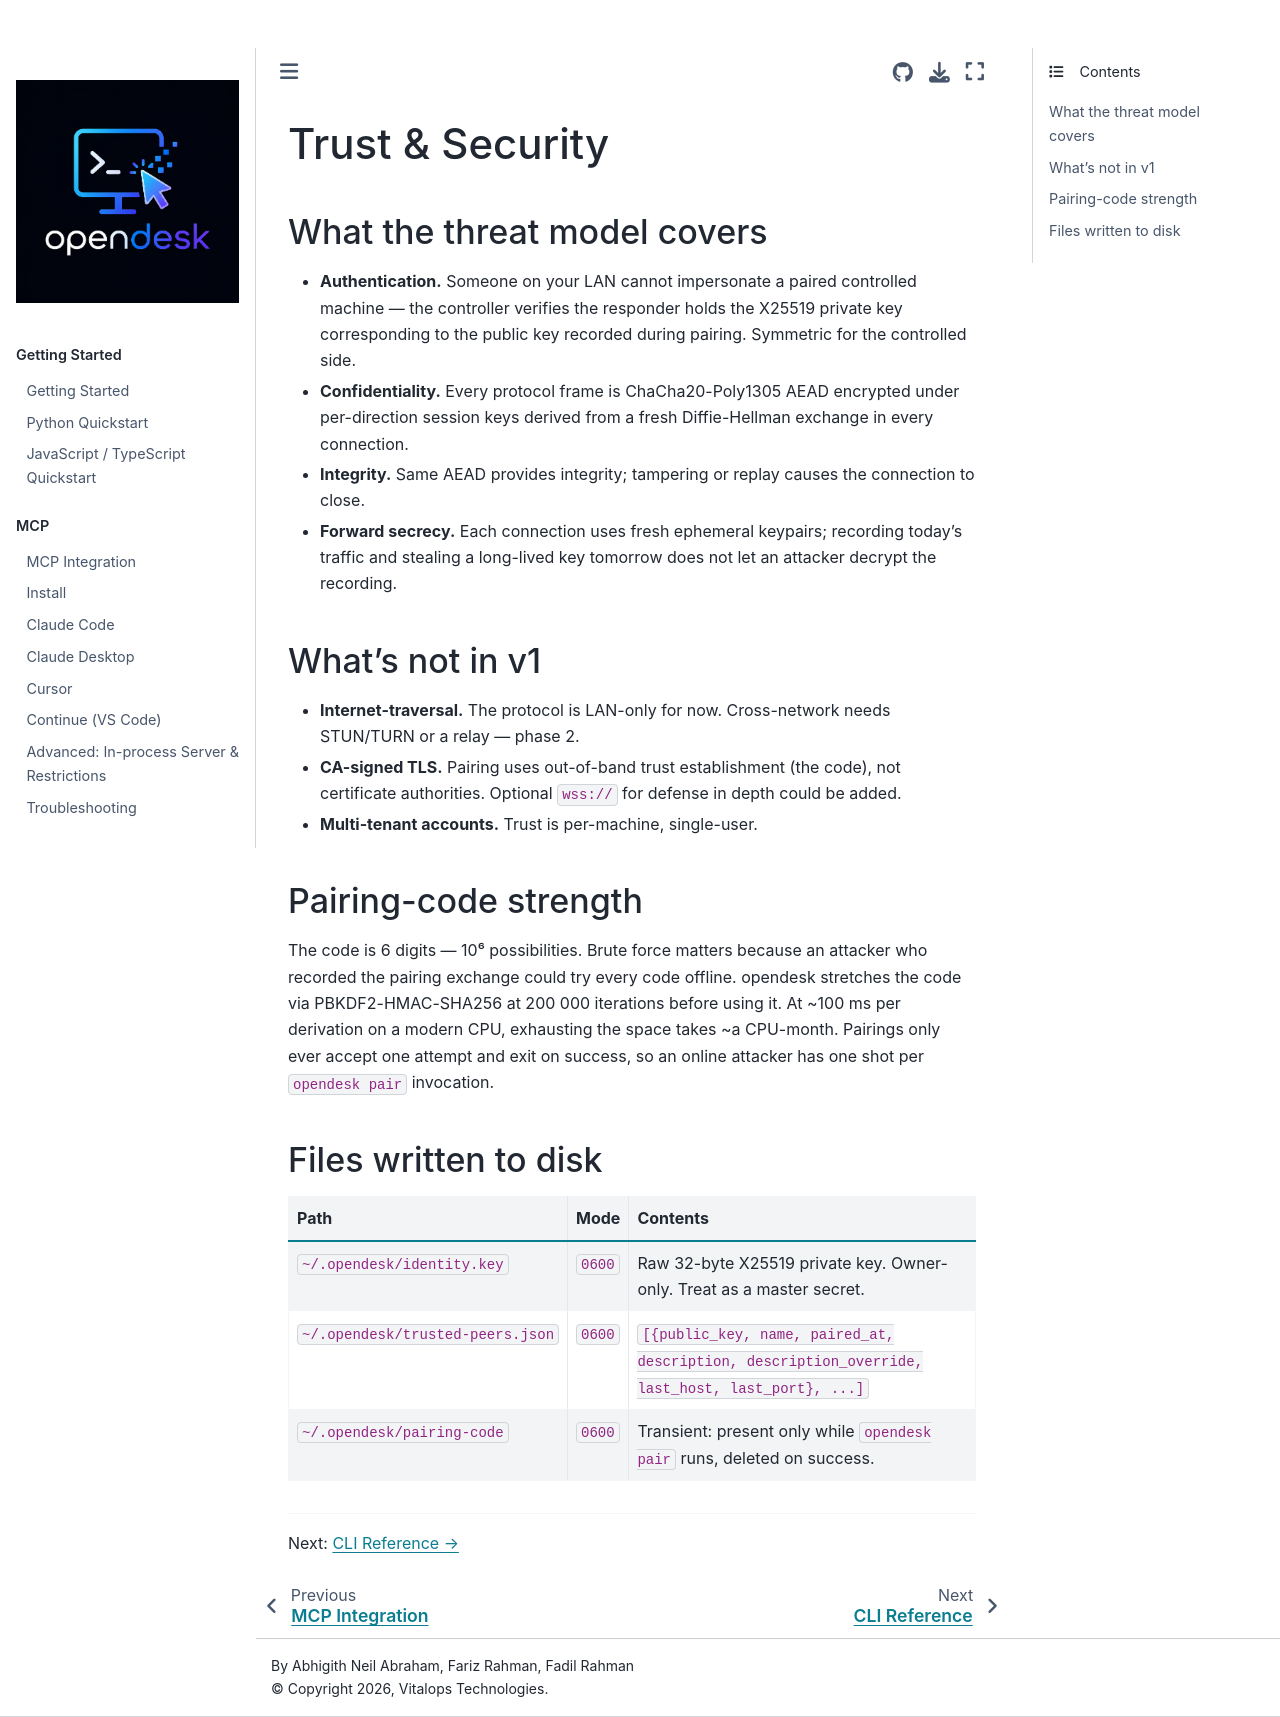

repository: vitalops/opencua · page: docs/remote/security.html · generator: mkdocs

# Trust & Security

## What the threat model covers

* **Authentication.** Someone on your LAN cannot impersonate a paired
  controlled machine — the controller verifies the responder holds the
  X25519 private key corresponding to the public key recorded during
  pairing. Symmetric for the controlled side.
* **Confidentiality.** Every protocol frame is ChaCha20-Poly1305 AEAD
  encrypted under per-direction session keys derived from a fresh
  Diffie-Hellman exchange in every connection.
* **Integrity.** Same AEAD provides integrity; tampering or replay causes
  the connection to close.
* **Forward secrecy.** Each connection uses fresh ephemeral keypairs;
  recording today's traffic and stealing a long-lived key tomorrow does
  not let an attacker decrypt the recording.

## What's not in v1

* **Internet-traversal.** The protocol is LAN-only for now. Cross-network
  needs STUN/TURN or a relay — phase 2.
* **CA-signed TLS.** Pairing uses out-of-band trust establishment (the
  code), not certificate authorities. Optional `wss://` for defense in
  depth could be added.
* **Multi-tenant accounts.** Trust is per-machine, single-user.

## Pairing-code strength

The code is 6 digits — 10⁶ possibilities. Brute force matters because an
attacker who recorded the pairing exchange could try every code offline.
opendesk stretches the code via PBKDF2-HMAC-SHA256 at 200 000 iterations
before using it. At ~100 ms per derivation on a modern CPU, exhausting
the space takes ~a CPU-month. Pairings only ever accept one attempt and
exit on success, so an online attacker has one shot per `opendesk pair`
invocation.

## Files written to disk

| Path | Mode | Contents |
|---|---|---|
| `~/.opendesk/identity.key` | `0600` | Raw 32-byte X25519 private key. Owner-only. Treat as a master secret. |
| `~/.opendesk/trusted-peers.json` | `0600` | `[{public_key, name, paired_at, description, description_override, last_host, last_port}, ...]` |
| `~/.opendesk/pairing-code` | `0600` | Transient: present only while `opendesk pair` runs, deleted on success. |

---

Next: [CLI Reference →](cli.md)
